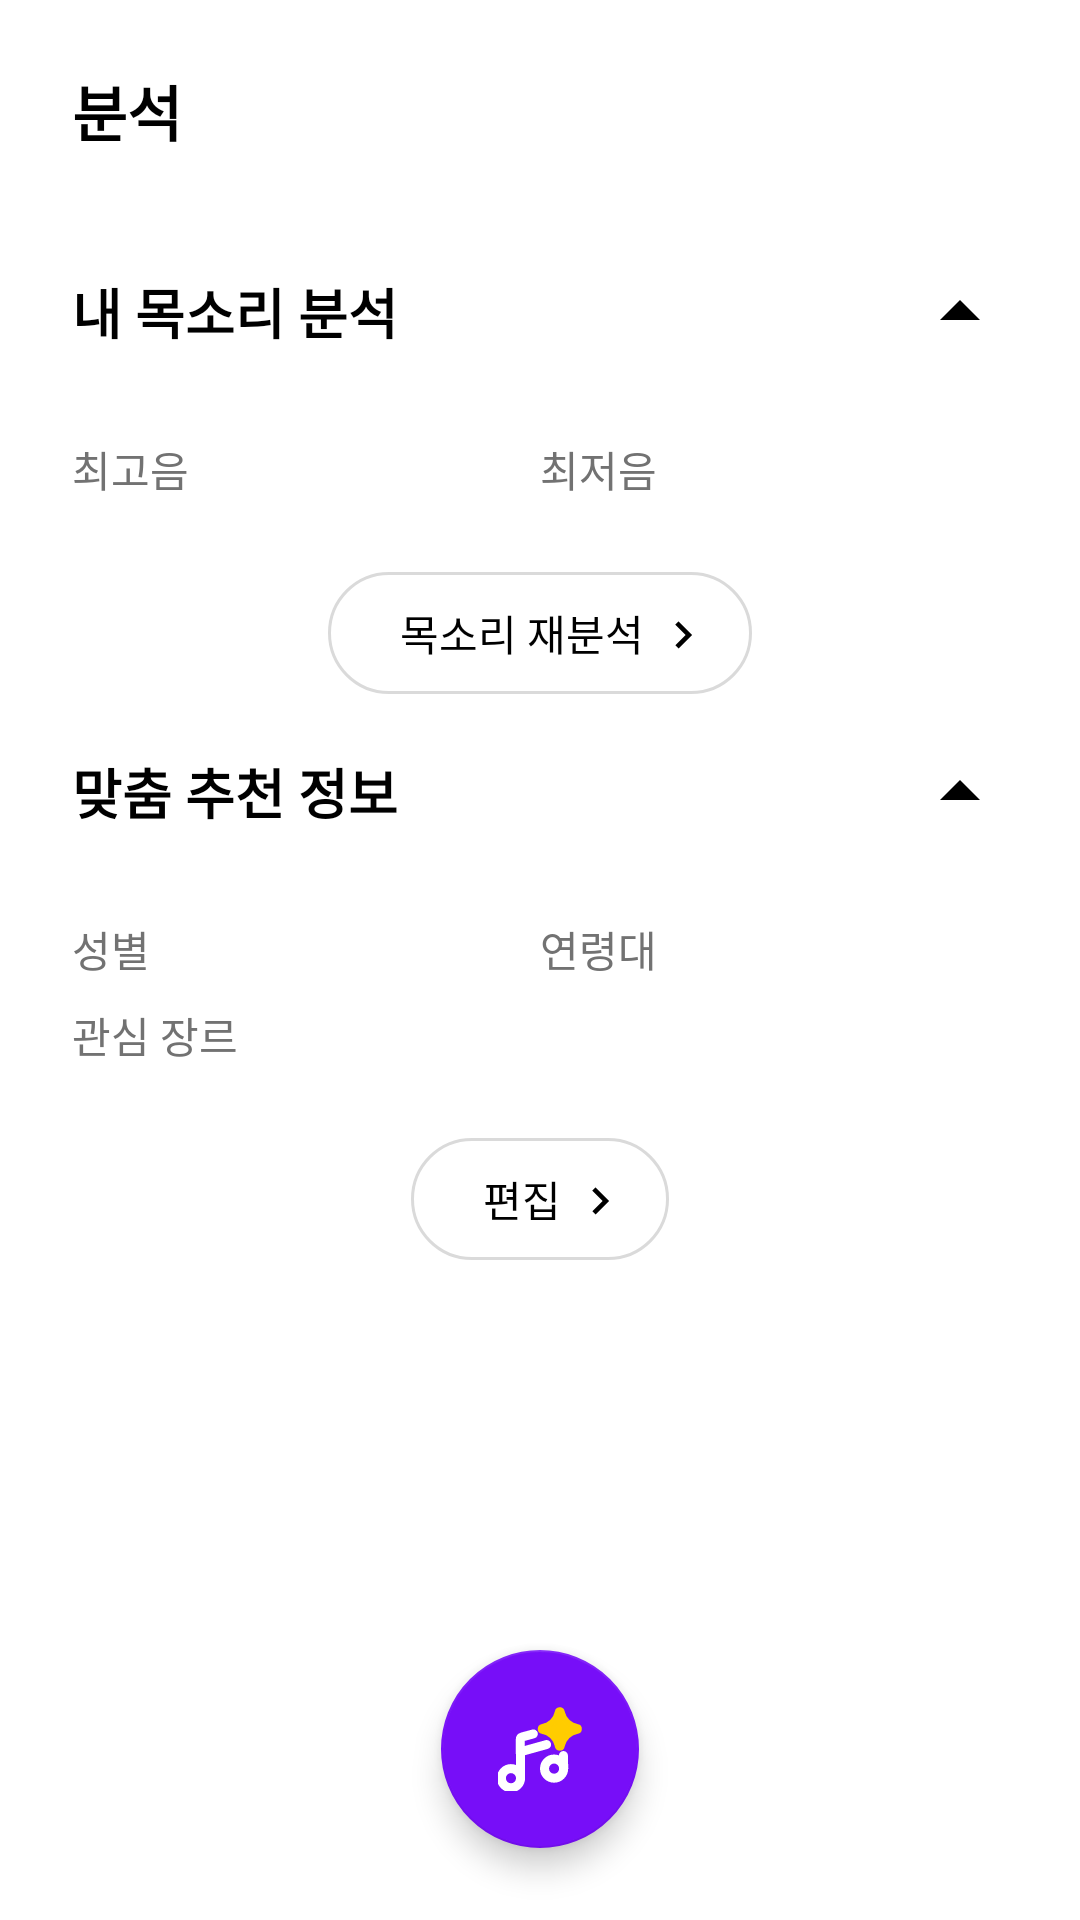

The Android layout XML behind this screen, and the referenced resources:
<!-- AndroidManifest.xml: application theme Theme.Harmonize -->
<!-- res/layout/fragment_analysis.xml -->
<?xml version="1.0" encoding="utf-8"?>
<LinearLayout xmlns:android="http://schemas.android.com/apk/res/android"
    xmlns:tools="http://schemas.android.com/tools"
    android:layout_width="match_parent"
    android:layout_height="match_parent"
    xmlns:app="http://schemas.android.com/apk/res-auto"
    android:orientation="vertical"
    tools:context=".ui.analysis.AnalysisFragment">

    <FrameLayout
        android:layout_width="match_parent"
        android:layout_height="74dp">

        <TextView
            android:layout_width="wrap_content"
            android:layout_height="wrap_content"
            android:layout_marginLeft="24dp"
            android:text="분석"
            android:textColor="@color/black"
            android:textSize="20dp"
            android:textStyle="bold"
            android:layout_gravity="center_vertical"/>
    </FrameLayout>

    <LinearLayout
        android:id="@+id/analysisDataToggle"
        android:layout_width="match_parent"
        android:layout_height="60dp"
        android:gravity="center_vertical"
        android:orientation="horizontal"
        android:background="@color/white"
        android:foreground="?android:attr/selectableItemBackground"
        android:clickable="true"
        android:focusable="true"
        android:elevation="4dp"
        android:outlineProvider="none">

        <TextView
            android:id="@+id/analysisDataToggleText"
            android:layout_width="match_parent"
            android:layout_height="wrap_content"
            android:layout_weight="1"
            android:layout_marginLeft="24dp"
            android:text="내 목소리 분석"
            android:textColor="@color/black"
            android:textSize="18dp"
            android:textStyle="bold"
            android:layout_gravity="center_vertical"/>

        <ImageView
            android:id="@+id/analysisDataToggleIcon"
            android:layout_width="32dp"
            android:layout_height="32dp"
            android:layout_marginRight="24dp"
            android:src="@drawable/ic_arrow_drop_up" />

    </LinearLayout>

    <LinearLayout
        android:id="@+id/analysisData"
        android:layout_width="match_parent"
        android:layout_height="100dp"
        android:layout_marginHorizontal="24dp"
        android:orientation="vertical" >

        <LinearLayout
            android:layout_width="match_parent"
            android:layout_height="wrap_content"
            android:layout_marginTop="12dp"
            android:layout_marginBottom="24dp"
            android:orientation="horizontal">
            <LinearLayout
                android:layout_width="match_parent"
                android:layout_height="wrap_content"
                android:layout_weight="1"
                android:orientation="horizontal">
                <TextView
                    android:layout_width="90dp"
                    android:layout_height="wrap_content"
                    android:text="최고음"
                    android:textSize="14dp"
                    android:textColor="@color/gray_4"/>
                <TextView
                    android:id="@+id/tvHighestPitch"
                    android:layout_width="match_parent"
                    android:layout_height="wrap_content"
                    android:layout_weight="1"
                    android:textSize="14dp"
                    android:textColor="@color/black"/>
            </LinearLayout>
            <LinearLayout
                android:layout_width="match_parent"
                android:layout_height="wrap_content"
                android:layout_weight="1"
                android:orientation="horizontal">
                <TextView
                    android:layout_width="90dp"
                    android:layout_height="wrap_content"
                    android:text="최저음"
                    android:textSize="14dp"
                    android:textColor="@color/gray_4"/>
                <TextView
                    android:id="@+id/tvLowestPitch"
                    android:layout_width="match_parent"
                    android:layout_height="wrap_content"
                    android:layout_weight="1"
                    android:textSize="14dp"
                    android:textColor="@color/black"/>
            </LinearLayout>
        </LinearLayout>

        <LinearLayout
            android:id="@+id/btnVoiceRecording"
            android:layout_width="wrap_content"
            android:layout_height="wrap_content"
            android:layout_gravity="center_horizontal"
            android:orientation="horizontal"
            android:gravity="center"
            android:background="@drawable/white_ripple_button"
            android:clickable="true">
            <TextView
                android:layout_width="wrap_content"
                android:layout_height="wrap_content"
                android:layout_marginLeft="24dp"
                android:paddingVertical="10dp"
                android:text="목소리 재분석"
                android:textSize="14dp"
                android:textColor="@color/black"/>
            <ImageView
                android:layout_width="18dp"
                android:layout_height="18dp"
                android:layout_marginTop="0.5dp"
                android:layout_marginLeft="4dp"
                android:layout_marginRight="14dp"
                android:src="@drawable/ic_arrow_right_black_8dp"/>
        </LinearLayout>
    </LinearLayout>

    <LinearLayout
        android:id="@+id/userDataToggle"
        android:layout_width="match_parent"
        android:layout_height="60dp"
        android:gravity="center_vertical"
        android:orientation="horizontal"
        android:background="@color/white"
        android:foreground="?android:attr/selectableItemBackground"
        android:clickable="true"
        android:focusable="true"
        android:elevation="4dp"
        android:outlineProvider="none">

        <TextView
            android:id="@+id/userDataToggleText"
            android:layout_width="match_parent"
            android:layout_height="wrap_content"
            android:layout_weight="1"
            android:layout_marginLeft="24dp"
            android:text="맞춤 추천 정보"
            android:textColor="@color/black"
            android:textSize="18dp"
            android:textStyle="bold"
            android:layout_gravity="center_vertical"/>

        <ImageView
            android:id="@+id/userDataToggleIcon"
            android:layout_width="32dp"
            android:layout_height="32dp"
            android:layout_marginRight="24dp"
            android:src="@drawable/ic_arrow_drop_up" />

    </LinearLayout>

    <LinearLayout
        android:id="@+id/userData"
        android:layout_width="match_parent"
        android:layout_height="wrap_content"
        android:layout_marginHorizontal="24dp"
        android:layout_marginBottom="24dp"
        android:orientation="vertical" >

        <LinearLayout
            android:layout_width="match_parent"
            android:layout_height="wrap_content"
            android:layout_marginTop="12dp"
            android:orientation="horizontal">
            <LinearLayout
                android:layout_width="match_parent"
                android:layout_height="wrap_content"
                android:layout_weight="1"
                android:orientation="horizontal">
                <TextView
                    android:layout_width="90dp"
                    android:layout_height="wrap_content"
                    android:text="성별"
                    android:textSize="14dp"
                    android:textColor="@color/gray_4"/>
                <TextView
                    android:id="@+id/tvGender"
                    android:layout_width="match_parent"
                    android:layout_height="wrap_content"
                    android:layout_weight="1"
                    android:textSize="14dp"
                    android:textColor="@color/black"/>
            </LinearLayout>
            <LinearLayout
                android:layout_width="match_parent"
                android:layout_height="wrap_content"
                android:layout_weight="1"
                android:orientation="horizontal">
                <TextView
                    android:layout_width="90dp"
                    android:layout_height="wrap_content"
                    android:text="연령대"
                    android:textSize="14dp"
                    android:textColor="@color/gray_4"/>
                <TextView
                    android:id="@+id/tvAge"
                    android:layout_width="match_parent"
                    android:layout_height="wrap_content"
                    android:layout_weight="1"
                    android:textSize="14dp"
                    android:textColor="@color/black"/>
            </LinearLayout>
        </LinearLayout>
        <LinearLayout
            android:layout_width="match_parent"
            android:layout_height="wrap_content"
            android:layout_marginTop="8dp"
            android:layout_marginBottom="24dp"
            android:orientation="horizontal">
            <TextView
                android:layout_width="90dp"
                android:layout_height="wrap_content"
                android:text="관심 장르"
                android:textSize="14dp"
                android:textColor="@color/gray_4"/>
            <TextView
                android:id="@+id/tvGenre"
                android:layout_width="match_parent"
                android:layout_height="wrap_content"
                android:layout_weight="1"
                android:textSize="14dp"
                android:textColor="@color/black"/>
        </LinearLayout>


        <LinearLayout
            android:id="@+id/btnEdit"
            android:layout_width="wrap_content"
            android:layout_height="wrap_content"
            android:layout_gravity="center_horizontal"
            android:orientation="horizontal"
            android:gravity="center"
            android:background="@drawable/white_ripple_button"
            android:clickable="true">
            <TextView
                android:layout_width="wrap_content"
                android:layout_height="wrap_content"
                android:layout_marginLeft="24dp"
                android:paddingVertical="10dp"
                android:text="편집"
                android:textSize="14dp"
                android:textColor="@color/black"/>
            <ImageView
                android:layout_width="18dp"
                android:layout_height="18dp"
                android:layout_marginTop="0.5dp"
                android:layout_marginLeft="4dp"
                android:layout_marginRight="14dp"
                android:src="@drawable/ic_arrow_right_black_8dp"/>
        </LinearLayout>
    </LinearLayout>

    <FrameLayout
        android:layout_width="match_parent"
        android:layout_height="0dp"
        android:layout_weight="1">
        <androidx.recyclerview.widget.RecyclerView
            android:id="@+id/musicListView"
            android:layout_width="match_parent"
            android:layout_height="match_parent"
            tools:listitem="@layout/music_list_item_feedback" />

        <com.google.android.material.floatingactionbutton.FloatingActionButton
            android:id="@+id/btnRecommend"
            android:layout_width="wrap_content"
            android:layout_height="wrap_content"
            android:layout_gravity="center_horizontal|bottom"
            android:layout_margin="24dp"
            android:contentDescription="재추천"
            app:tint="@null"
            android:src="@drawable/ic_ai_music_white"
            app:backgroundTint="@color/purple_500"
            app:rippleColor="@color/colorAccent"
            app:fabCustomSize="66dp"
            app:maxImageSize="28dp"
            />

    </FrameLayout>

</LinearLayout>
<!-- res/layout/music_list_item_feedback.xml (included above) -->
<?xml version="1.0" encoding="utf-8"?>
<LinearLayout xmlns:android="http://schemas.android.com/apk/res/android"
    xmlns:app="http://schemas.android.com/apk/res-auto"
    android:layout_width="match_parent"
    android:layout_height="wrap_content"
    android:orientation="vertical">

    <LinearLayout
        android:layout_width="match_parent"
        android:layout_height="wrap_content"
        android:orientation="horizontal">

        <LinearLayout
            android:id="@+id/musicListItem"
            android:layout_width="match_parent"
            android:layout_height="wrap_content"
            android:layout_weight="1"
            android:background="?android:attr/selectableItemBackground"
            android:clickable="true"
            android:focusable="true"
            android:orientation="horizontal"
            android:paddingLeft="24dp"
            android:paddingRight="12dp"
            android:paddingVertical="12dp">

            <androidx.cardview.widget.CardView
                android:layout_width="48dp"
                android:layout_height="48dp"
                app:cardCornerRadius="4dp"
                app:cardElevation="0dp">

                <ImageView
                    android:id="@+id/ivThumbnail"
                    android:layout_width="match_parent"
                    android:layout_height="match_parent"
                    android:src="@drawable/gray_background" />
            </androidx.cardview.widget.CardView>

            <LinearLayout
                android:layout_width="match_parent"
                android:layout_height="match_parent"
                android:layout_marginLeft="12dp"
                android:layout_marginBottom="1dp"
                android:layout_weight="1"
                android:gravity="center_vertical"
                android:orientation="vertical">

                <TextView
                    android:id="@+id/tvTitle"
                    android:layout_width="match_parent"
                    android:layout_height="wrap_content"
                    android:ellipsize="end"
                    android:maxLines="1"
                    android:text="노래 제목"
                    android:textColor="@color/black"
                    android:textSize="14sp" />

                <TextView
                    android:id="@+id/tvArtist"
                    android:layout_width="match_parent"
                    android:layout_height="wrap_content"
                    android:layout_marginTop="2dp"
                    android:text="가수명"
                    android:textColor="@color/gray_4"
                    android:textSize="12sp" />
            </LinearLayout>

        </LinearLayout>

        <ImageButton
            android:id="@+id/btnFeedbackMenu"
            android:layout_width="48dp"
            android:layout_height="72dp"
            android:contentDescription="피드백 메뉴"
            android:src="@drawable/ic_more_vert_24"
            android:background="@drawable/transparent_button"
            />

    </LinearLayout>


    <LinearLayout
        android:id="@+id/llFeedback"
        android:layout_width="match_parent"
        android:layout_height="72dp"
        android:paddingTop="12dp"
        android:background="?android:attr/selectableItemBackground"
        android:orientation="horizontal"
        android:gravity="center">

        <LinearLayout
            android:id="@+id/btnLike"
            android:layout_width="wrap_content"
            android:layout_height="wrap_content"
            android:layout_gravity="center_horizontal"
            android:orientation="horizontal"
            android:gravity="center"
            android:background="@drawable/white_ripple_button"
            android:clickable="true">
            <ImageView
                android:layout_width="18dp"
                android:layout_height="18dp"
                android:layout_marginTop="0.5dp"
                android:layout_marginLeft="20dp"
                android:src="@drawable/ic_like_black_12dp"/>
            <TextView
                android:layout_width="wrap_content"
                android:layout_height="wrap_content"
                android:layout_marginLeft="8dp"
                android:layout_marginRight="20dp"
                android:paddingVertical="10dp"
                android:text="내게 맞는 곡"
                android:textSize="14dp"
                android:textColor="@color/black"/>
        </LinearLayout>

        <LinearLayout
            android:id="@+id/btnDislike"
            android:layout_width="wrap_content"
            android:layout_height="wrap_content"
            android:layout_marginLeft="12dp"
            android:layout_gravity="center_horizontal"
            android:orientation="horizontal"
            android:gravity="center"
            android:background="@drawable/white_ripple_button"
            android:clickable="true">
            <ImageView
                android:layout_width="18dp"
                android:layout_height="18dp"
                android:layout_marginTop="0.5dp"
                android:layout_marginLeft="20dp"
                android:src="@drawable/ic_dislike_black_12dp"/>
            <TextView
                android:layout_width="wrap_content"
                android:layout_height="wrap_content"
                android:layout_marginLeft="8dp"
                android:layout_marginRight="20dp"
                android:paddingVertical="10dp"
                android:text="나와 맞지 않는 곡"
                android:textSize="14dp"
                android:textColor="@color/black"/>
        </LinearLayout>

    </LinearLayout>

</LinearLayout>
<!-- resources referenced by this layout -->
<resources>
  <color name="black">#FF000000</color>
  <color name="gray_4">#FF727272</color>
  <color name="purple_500">#FF770EF8</color>
  <color name="white">#FFFFFFFF</color>
  <!-- drawable ic_arrow_drop_up (drawable) -->
  <vector xmlns:android="http://schemas.android.com/apk/res/android"
      android:width="24dp"
      android:height="24dp"
      android:viewportWidth="24"
      android:viewportHeight="24">
    <path
        android:pathData="m7,14l5,-5l5,5z"
        android:fillColor="#000000"/>
  </vector>
  <!-- drawable ic_arrow_right_black_8dp (drawable) -->
  <vector xmlns:android="http://schemas.android.com/apk/res/android"
      android:width="8dp"
      android:height="8dp"
      android:viewportWidth="24"
      android:viewportHeight="24">
    <path
        android:pathData="M8.59,16.59L13.17,12L8.59,7.41L10,6l6,6l-6,6z"
        android:fillColor="@color/black"/>
  </vector>
  <!-- drawable ic_dislike_black_12dp (drawable) -->
  <vector xmlns:android="http://schemas.android.com/apk/res/android" android:height="12dp" android:viewportHeight="24" android:viewportWidth="24" android:width="12dp">
        
      <path android:fillColor="#000000" android:pathData="M19,15L19,3h4v12zM15,3a2,2 0,0 1,2 2v10c0,0.55 -0.22,1.05 -0.59,1.41L9.83,23l-1.06,-1.06c-0.27,-0.27 -0.44,-0.64 -0.44,-1.06l0.03,-0.31l0.95,-4.57L3,16a2,2 0,0 1,-2 -2v-2c0,-0.26 0.05,-0.5 0.14,-0.73l3.02,-7.05C4.46,3.5 5.17,3 6,3zM15,5L5.97,5L3,12v2h8.78l-1.13,5.32L15,14.97z"/>
      
  </vector>
  <!-- drawable ic_like_black_12dp (drawable) -->
  <vector xmlns:android="http://schemas.android.com/apk/res/android" android:height="12dp" android:viewportHeight="24" android:viewportWidth="24" android:width="12dp">
        
      <path android:fillColor="#000000" android:pathData="M5,9v12L1,21L1,9zM9,21a2,2 0,0 1,-2 -2L7,9c0,-0.55 0.22,-1.05 0.59,-1.41L14.17,1l1.06,1.06c0.27,0.27 0.44,0.64 0.44,1.05l-0.03,0.32L14.69,8L21,8a2,2 0,0 1,2 2v2c0,0.26 -0.05,0.5 -0.14,0.73l-3.02,7.05C19.54,20.5 18.83,21 18,21zM9,19h9.03L21,12v-2h-8.79l1.13,-5.32L9,9.03z"/>
      
  </vector>
  <!-- drawable ic_more_vert_24 (drawable) -->
  <vector xmlns:android="http://schemas.android.com/apk/res/android" android:height="24dp" android:tint="#727272" android:viewportHeight="24" android:viewportWidth="24" android:width="24dp">
        
      <path android:fillColor="@android:color/white" android:pathData="M12,8c1.1,0 2,-0.9 2,-2s-0.9,-2 -2,-2 -2,0.9 -2,2 0.9,2 2,2zM12,10c-1.1,0 -2,0.9 -2,2s0.9,2 2,2 2,-0.9 2,-2 -0.9,-2 -2,-2zM12,16c-1.1,0 -2,0.9 -2,2s0.9,2 2,2 2,-0.9 2,-2 -0.9,-2 -2,-2z"/>
      
  </vector>
  <!-- drawable white_ripple_button (drawable) -->
  <?xml version="1.0" encoding="utf-8"?>
  <ripple xmlns:android="http://schemas.android.com/apk/res/android"
      android:color="?android:attr/colorControlHighlight">
      <item android:id="@android:id/mask">
          <shape android:shape="rectangle">
              <solid android:color="#000000" />
              <corners android:radius="50dp" />
          </shape>
      </item>
      <item android:drawable="@drawable/white_button" />
  </ripple>
  <!-- drawable white_button (drawable) -->
  <?xml version="1.0" encoding="utf-8"?>
  <selector  xmlns:android="http://schemas.android.com/apk/res/android">
      <item>
          <shape android:shape="rectangle">
              <stroke android:width="1dp" android:color="@color/gray_2"/>
              <solid android:color="@color/white" />
              <corners android:bottomRightRadius="50dp"
                  android:bottomLeftRadius="50dp"
                  android:topRightRadius="50dp"
                  android:topLeftRadius="50dp"/>
          </shape>
      </item>
  </selector>
  <color name="purple_700">#FF640AF6</color>
  <color name="teal_200">#FF03DAC5</color>
  <color name="teal_700">#FF018786</color>
  <color name="gray_2">#FFDADADA</color>
  <!-- not gathered from this repository: default colours our renderer supplied (Android Studio template values) -->
  <color name="colorAccent">#FF03DAC5</color>
</resources>
